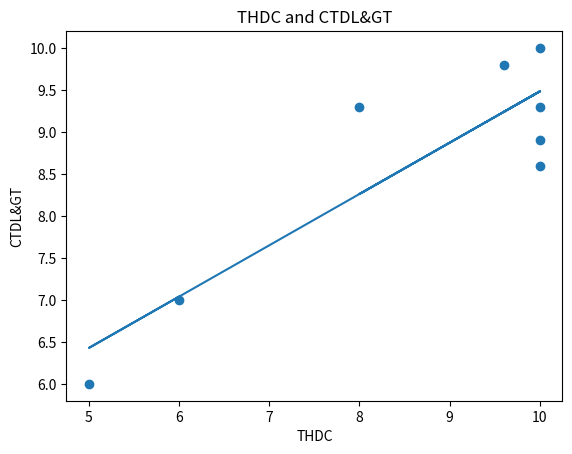

The matplotlib source for this figure:
import matplotlib.pyplot as plt
from scipy import stats

x = [10, 8, 10, 9.6, 10, 10, 5, 6] 
y = [9.3, 9.3, 8.6, 9.8, 8.9, 10, 6, 7]

slope, intercept, r, p, std_err = stats.linregress(x, y)

def myfunc(x):
  return slope * x + intercept

mymodel = list(map(myfunc, x))

plt.scatter(x, y)
plt.plot(x, mymodel)
#title
plt.title("THDC and CTDL&GT")
#label
plt.xlabel("THDC")
plt.ylabel("CTDL&GT")
#show
plt.show()
print(slope, intercept)


# https://realpython.com/python-virtual-environments-a-primer/?fbclid=IwAR0AlG4RaVhL18WqddxeZB1hGUHAEVQbA4sb_LabiDBQrzDkh3fCFZQ068c